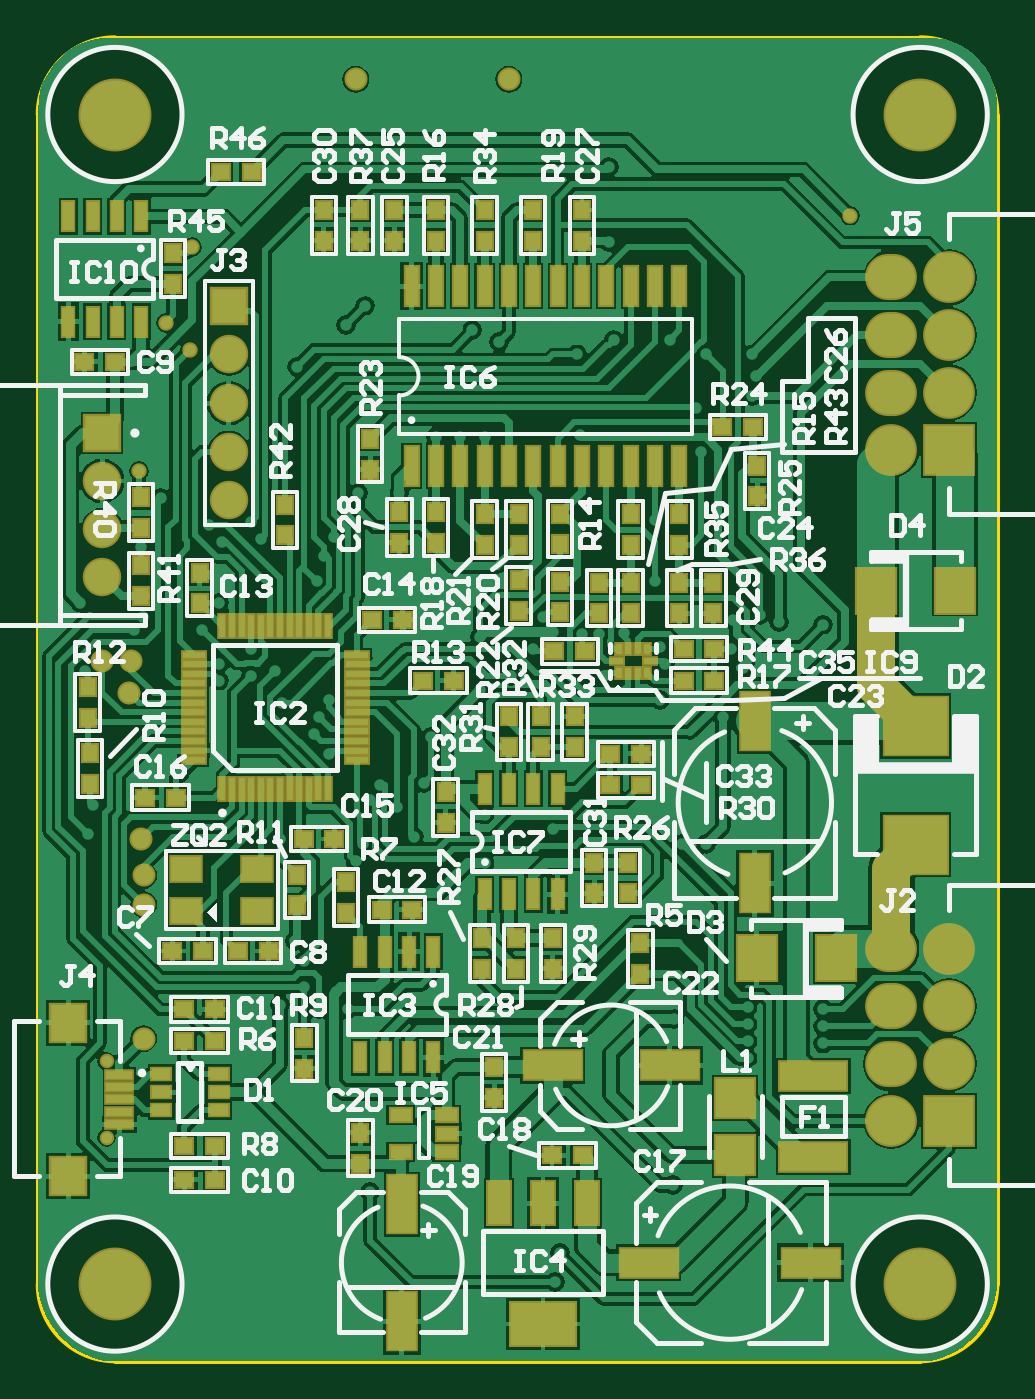
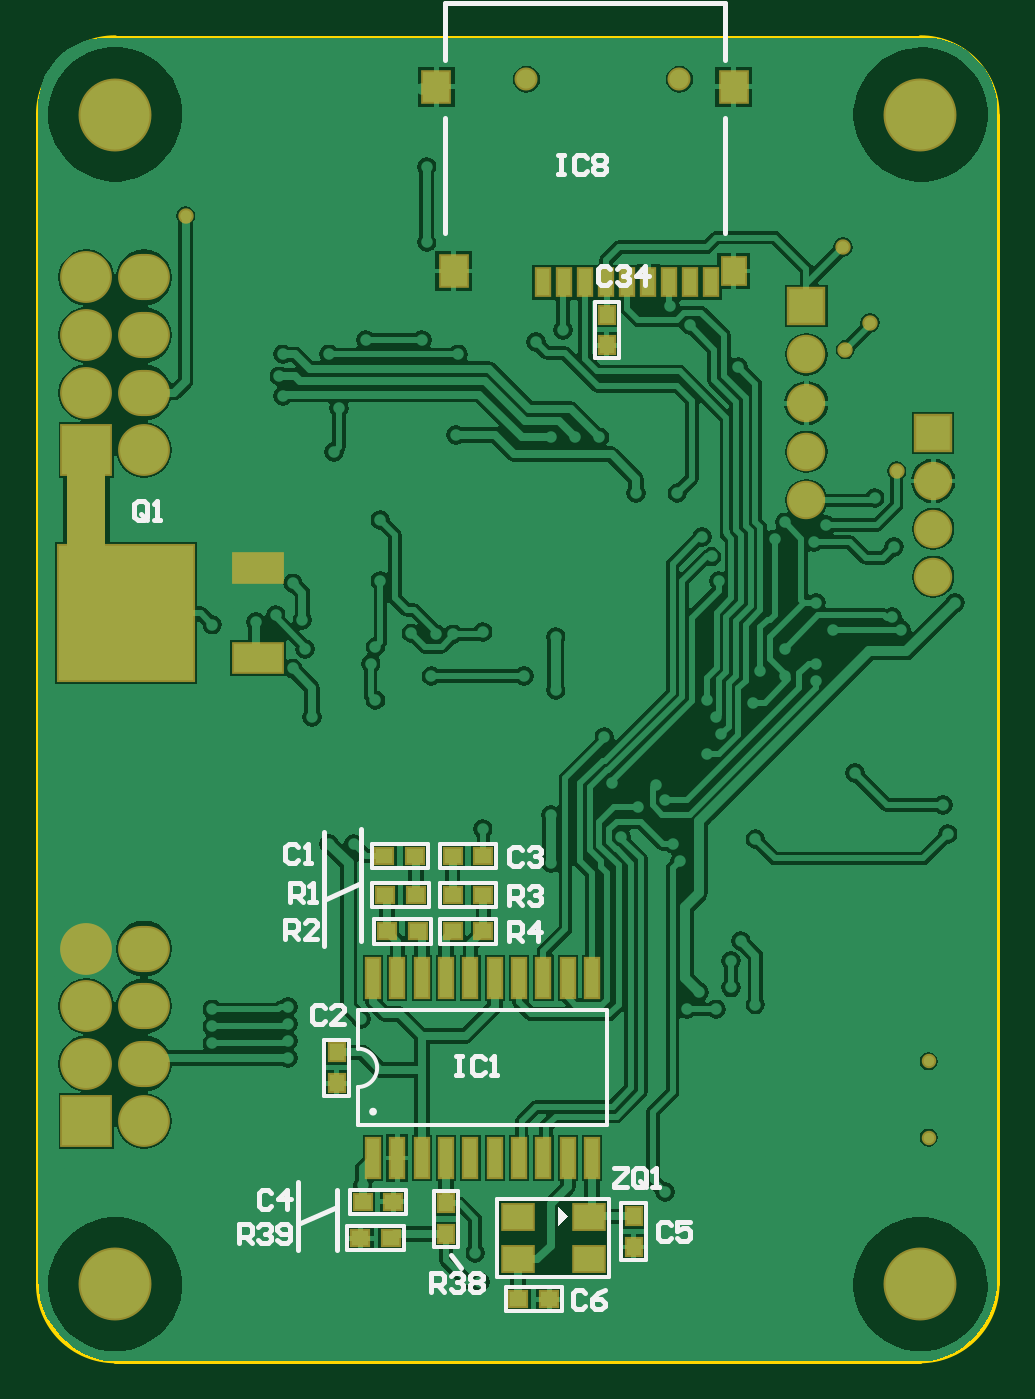
Circuit board: 7 layer files. Board 50.0 x 69.0 mm.
- bottom_copper: PCB1.GBL (67624 bytes)
- bottom_silk: PCB1.GBO (7605 bytes)
- bottom_mask: PCB1.GBS (2802 bytes)
- outline: PCB1.GM1 (417 bytes)
- top_copper: PCB1.GTL (96809 bytes)
- top_silk: PCB1.GTO (44317 bytes)
- top_mask: PCB1.GTS (7854 bytes)

=== bottom_copper: PCB1.GBL (67624 bytes, source omitted) ===
=== bottom_silk: PCB1.GBO (7605 bytes, source omitted) ===
=== bottom_mask: PCB1.GBS ===
G04 Layer_Color=16711935*
%FSLAX25Y25*%
%MOIN*%
G70*
G01*
G75*
%ADD36C,0.07874*%
%ADD58R,0.04343X0.03950*%
%ADD59R,0.03950X0.04343*%
%ADD65R,0.03359X0.08674*%
%ADD68C,0.04737*%
%ADD69R,0.07099X0.05721*%
%ADD80C,0.07887*%
%ADD81R,0.07887X0.07887*%
%ADD82C,0.02965*%
%ADD83C,0.14973*%
%ADD84R,0.10642X0.10642*%
%ADD85C,0.10642*%
%ADD86O,0.10642X0.09461*%
%ADD87O,0.10642X0.09461*%
%ADD88C,0.03162*%
%ADD89R,0.10642X0.06706*%
%ADD90R,0.28359X0.28359*%
%ADD91R,0.06312X0.07099*%
%ADD92R,0.03556X0.06312*%
%ADD93R,0.05524X0.06312*%
D36*
X383858Y358465D02*
Y383858D01*
D58*
X302350Y292500D02*
D03*
X308650Y292500D02*
D03*
Y285000D02*
D03*
X302350Y285000D02*
D03*
X308650Y300500D02*
D03*
X302350Y300500D02*
D03*
X316350D02*
D03*
X322650Y300500D02*
D03*
X322500Y292500D02*
D03*
X316201Y292500D02*
D03*
X315850Y285000D02*
D03*
X322150Y285000D02*
D03*
X327150Y229500D02*
D03*
X320850Y229500D02*
D03*
X321350Y222000D02*
D03*
X327650Y222000D02*
D03*
X295150Y209500D02*
D03*
X288850Y209500D02*
D03*
D59*
X271500Y226500D02*
D03*
X271500Y220201D02*
D03*
X277000Y411650D02*
D03*
X277000Y405350D02*
D03*
X332500Y260150D02*
D03*
X332500Y253850D02*
D03*
X310000Y229150D02*
D03*
X310000Y222850D02*
D03*
D65*
X305000Y238496D02*
D03*
X300000D02*
D03*
X295000D02*
D03*
X290000D02*
D03*
X325000D02*
D03*
X320000D02*
D03*
X315000D02*
D03*
X310000D02*
D03*
X285000D02*
D03*
X280000D02*
D03*
X290000Y275504D02*
D03*
X295000D02*
D03*
X300000D02*
D03*
X305000D02*
D03*
X280000D02*
D03*
X285000D02*
D03*
X310000D02*
D03*
X315000D02*
D03*
X320000D02*
D03*
X325000D02*
D03*
D68*
X293500Y460000D02*
D03*
X262083D02*
D03*
D69*
X280716Y226331D02*
D03*
X295284Y217669D02*
D03*
Y226331D02*
D03*
X280716Y217669D02*
D03*
D80*
X236000Y393500D02*
D03*
Y373500D02*
D03*
Y383500D02*
D03*
Y403500D02*
D03*
X210000Y377500D02*
D03*
Y367657D02*
D03*
Y357815D02*
D03*
D81*
X236000Y413500D02*
D03*
X210000Y387350D02*
D03*
D82*
X210874Y242626D02*
D03*
Y258374D02*
D03*
D83*
X212598Y452756D02*
D03*
X377953D02*
D03*
Y212598D02*
D03*
X212598D02*
D03*
D84*
X383858Y246063D02*
D03*
Y383858D02*
D03*
D85*
X372047Y246063D02*
D03*
X383858Y281496D02*
D03*
Y269685D02*
D03*
Y257874D02*
D03*
X372047Y383858D02*
D03*
X383858Y419291D02*
D03*
Y407480D02*
D03*
Y395669D02*
D03*
D86*
X372047Y281496D02*
D03*
Y257874D02*
D03*
Y419291D02*
D03*
Y395669D02*
D03*
D87*
Y269685D02*
D03*
Y407480D02*
D03*
D88*
X363500Y432000D02*
D03*
X223000Y410000D02*
D03*
X228000Y404500D02*
D03*
X217500Y379500D02*
D03*
X228500Y425500D02*
D03*
D89*
X348622Y359646D02*
D03*
Y341142D02*
D03*
D90*
X375787Y350394D02*
D03*
D91*
X308461Y420630D02*
D03*
X250980Y458425D02*
D03*
X312004D02*
D03*
D92*
X259839Y418268D02*
D03*
X255508D02*
D03*
X268500D02*
D03*
X264169D02*
D03*
X277161D02*
D03*
X272831D02*
D03*
X290154D02*
D03*
X285823D02*
D03*
X281492D02*
D03*
D93*
X250980Y420630D02*
D03*
M02*

=== outline: PCB1.GM1 ===
G04 Layer_Color=65535*
%FSLAX25Y25*%
%MOIN*%
G70*
G01*
G75*
%ADD53C,0.01000*%
D53*
X393701Y452756D02*
G03*
X377953Y468504I-15748J0D01*
G01*
X212598D02*
G03*
X196850Y452756I0J-15748D01*
G01*
Y212598D02*
G03*
X212598Y196850I15748J0D01*
G01*
X377953D02*
G03*
X393701Y212598I0J15748D01*
G01*
X212598Y468504D02*
X377953D01*
X212598Y196850D02*
X377953D01*
X196850Y212598D02*
Y452756D01*
X393701Y212598D02*
Y452756D01*
M02*

=== top_copper: PCB1.GTL (96809 bytes, source omitted) ===
=== top_silk: PCB1.GTO (44317 bytes, source omitted) ===
=== top_mask: PCB1.GTS (7854 bytes, source omitted) ===
